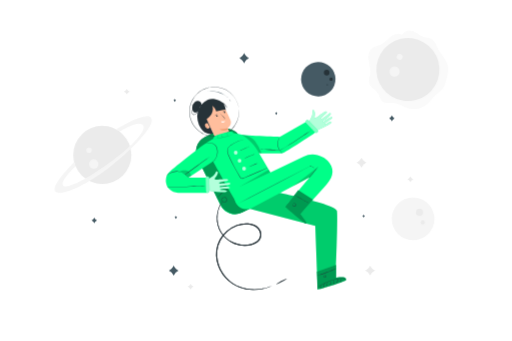
t = 0.00 s
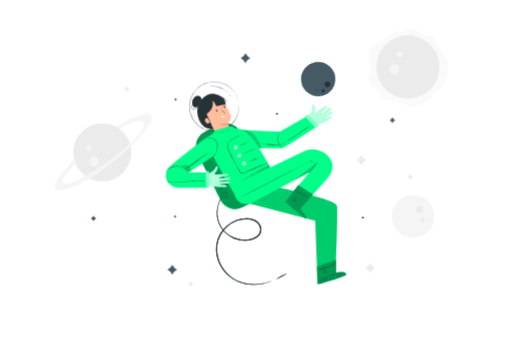
t = 1.13 s
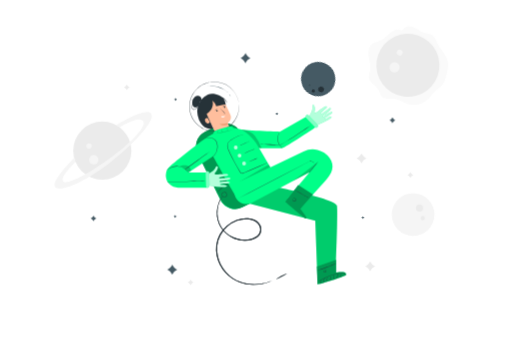
t = 1.88 s
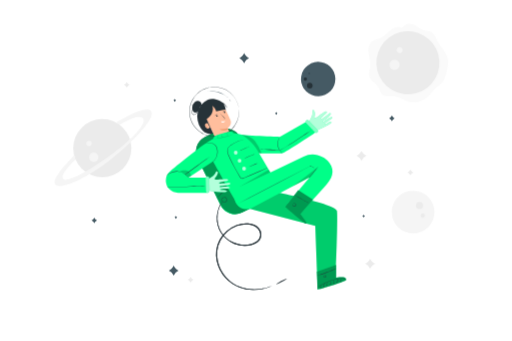
t = 3.00 s
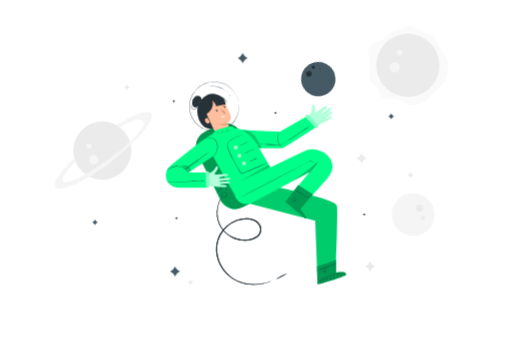
t = 4.13 s
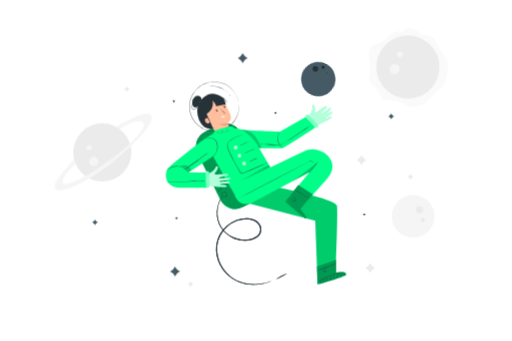
t = 4.88 s

The animated SVG that drew these frames (rendered in a browser with its animation timeline set to each time). Animation: 3 CSS @keyframes rules; one cycle of 6.00 s, repeats indefinitely.

<svg class="animated" id="freepik_stories-astronaut" xmlns="http://www.w3.org/2000/svg" viewBox="0 0 750 500" version="1.1" xmlns:xlink="http://www.w3.org/1999/xlink" xmlns:svgjs="http://svgjs.com/svgjs"><style>svg#freepik_stories-astronaut:not(.animated) .animable {opacity: 0;}svg#freepik_stories-astronaut.animated #freepik--background-complete--inject-35 {animation: 6s Infinite  linear floating;animation-delay: 0s;}svg#freepik_stories-astronaut.animated #freepik--Character--inject-35 {animation: 3s Infinite  linear floating;animation-delay: 0s;}svg#freepik_stories-astronaut.animated #freepik--Planet--inject-35 {animation: 6s Infinite  linear spin;animation-delay: 0s;}svg#freepik_stories-astronaut.animated #freepik--Stars--inject-35 {animation: 6s Infinite  linear wind;animation-delay: 0s;}            @keyframes floating {                0% {                    opacity: 1;                    transform: translateY(0px);                }                50% {                    transform: translateY(-10px);                }                100% {                    opacity: 1;                    transform: translateY(0px);                }            }                 @keyframes spin {             from {                 transform: rotate(0);               }               to {                 transform: rotate(360deg);               }         }                 @keyframes wind {                0% {                    transform: rotate( 0deg );                }                25% {                    transform: rotate( 1deg );                }                75% {                    transform: rotate( -1deg );                }            }        </style><g id="freepik--background-complete--inject-35" class="animable" style="transform-origin: 368.205px 234.817px;"><path d="M185.53,130.1l.56,1a6.76,6.76,0,0,0,2.7,2.68l1,.56-1,.55a6.76,6.76,0,0,0-2.7,2.68l-.56,1-.56-1a6.76,6.76,0,0,0-2.7-2.68l-1-.55,1-.56a6.76,6.76,0,0,0,2.7-2.68Z" style="fill: rgb(235, 235, 235); transform-origin: 185.53px 134.335px;" id="elt654acus2mr" class="animable"></path><path d="M601.34,258.62l.56,1a6.76,6.76,0,0,0,2.7,2.68l1,.55-1,.55a6.76,6.76,0,0,0-2.7,2.68l-.56,1-.56-1a6.76,6.76,0,0,0-2.7-2.68l-1-.55,1-.55a6.76,6.76,0,0,0,2.7-2.68Z" style="fill: rgb(235, 235, 235); transform-origin: 601.34px 262.85px;" id="elwoxvwgjqcw" class="animable"></path><path d="M542.28,389.42l1,1.74a11.53,11.53,0,0,0,4.63,4.63l1.74,1-1.74.95a11.59,11.59,0,0,0-4.63,4.63l-1,1.74-.95-1.74a11.59,11.59,0,0,0-4.63-4.63l-1.74-.95,1.74-1a11.53,11.53,0,0,0,4.63-4.63Z" style="fill: rgb(235, 235, 235); transform-origin: 542.305px 396.765px;" id="el40e9iixl799" class="animable"></path><path d="M279.09,416.18l.56,1a6.85,6.85,0,0,0,2.71,2.68l1,.55-1,.55a6.81,6.81,0,0,0-2.71,2.69l-.56,1-.55-1a6.81,6.81,0,0,0-2.71-2.69l-1-.55,1-.55a6.85,6.85,0,0,0,2.71-2.68Z" style="fill: rgb(235, 235, 235); transform-origin: 279.095px 420.415px;" id="eli6c35ihqed" class="animable"></path><circle cx="149.6" cy="227.2" r="42.64" style="fill: rgb(235, 235, 235); transform-origin: 149.6px 227.2px;" id="eli3qlhkmmcv8" class="animable"></circle><circle cx="137.1" cy="240.51" r="6.96" style="fill: rgb(245, 245, 245); transform-origin: 137.1px 240.51px;" id="el1tnqsbg5va3" class="animable"></circle><path d="M134.19,220.44a4,4,0,1,1-4-4.05A4,4,0,0,1,134.19,220.44Z" style="fill: rgb(245, 245, 245); transform-origin: 130.19px 220.39px;" id="eluzmzmfnye6" class="animable"></path><path d="M108.23,237.57c.19.74-36.5,35.94-27,43.44s49.24-11.74,83.15-39.13,64.9-60.66,56.42-69.46-50.86,17.26-50.86,17.26l5.06,3.23s25.63-16.44,33.73-10.06-15,31.31-47.61,55.11-64.12,40.52-69,34,18.19-28.28,18.19-28.28Z" style="fill: rgb(245, 245, 245); transform-origin: 150.937px 226.624px;" id="el6s3qdzt6xj" class="animable"></path><path d="M588.79,50.92c-5.44-3.16-12.47-.36-17.35,3.6s-9,9.13-14.8,11.56c-3.7,1.55-7.93,1.91-11.2,4.22-5.33,3.76-6.27,11.33-5.35,17.79s3.19,12.87,2.4,19.35c-.59,4.74-2.81,9.5-1.61,14.13,1.69,6.48,9.15,9.57,12.78,15.21,2.61,4,3.32,9.49,7.21,12.33,4.51,3.29,10.78,1.37,16.35,1.87,6.85.62,12.71,5,19.22,7.22a31.52,31.52,0,0,0,30.72-6.41c4.13-3.76,7.18-8.58,11.24-12.41,3.48-3.29,7.7-5.85,10.55-9.69s4-8.33,5.17-12.81c1.73-6.54,3.46-13.35,2.2-20-2-10.61-11.06-18.34-15.77-28.06C638.71,65,637.36,60.7,634,58.23c-3.61-2.62-8.5-2.4-12.73-3.83-6.07-2-10.65-7.46-16.85-9a15.18,15.18,0,0,0-15.62,5.58" style="fill: rgb(250, 250, 250); transform-origin: 598.266px 102.369px;" id="el9gdkobtxldw" class="animable"></path><g id="elcpjunc5mkbc"><circle cx="597.68" cy="102.03" r="46.21" style="fill: rgb(235, 235, 235); transform-origin: 597.68px 102.03px; transform: rotate(-14.66deg);" class="animable"></circle></g><path d="M584.06,109.68a7.54,7.54,0,1,1-1.28-10.58A7.53,7.53,0,0,1,584.06,109.68Z" style="fill: rgb(245, 245, 245); transform-origin: 578.126px 105.031px;" id="el952vw7qif5p" class="animable"></path><path d="M589.07,86a4.39,4.39,0,1,1-.75-6.15A4.39,4.39,0,0,1,589.07,86Z" style="fill: rgb(245, 245, 245); transform-origin: 585.607px 83.3016px;" id="elidia9jinvcc" class="animable"></path><g id="ellgrwgi1dnq"><circle cx="605.31" cy="320.86" r="31.33" style="fill: rgb(245, 245, 245); transform-origin: 605.31px 320.86px; transform: rotate(-45deg);" class="animable"></circle></g><path d="M609.61,311.18a5.11,5.11,0,1,1,5,5.23A5.11,5.11,0,0,1,609.61,311.18Z" style="fill: rgb(235, 235, 235); transform-origin: 614.719px 311.301px;" id="ela26vwc91zt6" class="animable"></path><path d="M616.51,326.1a3,3,0,1,1,2.9,3A3,3,0,0,1,616.51,326.1Z" style="fill: rgb(235, 235, 235); transform-origin: 619.51px 326.102px;" id="el1jrww6wgda6" class="animable"></path><path d="M529.69,231.16l.95,1.74a11.65,11.65,0,0,0,4.63,4.63l1.74.95-1.74,1a11.65,11.65,0,0,0-4.63,4.63l-.95,1.74-1-1.74a11.65,11.65,0,0,0-4.63-4.63l-1.74-1,1.74-.95a11.65,11.65,0,0,0,4.63-4.63Z" style="fill: rgb(235, 235, 235); transform-origin: 529.665px 238.505px;" id="el4q7hhdxqh1y" class="animable"></path></g><g id="freepik--Character--inject-35" class="animable" style="transform-origin: 375.003px 276.193px;"><g id="elzzejp1ncsbl"><rect x="302.7" y="189.68" width="69.65" height="123.29" rx="23.72" style="fill: rgb(0, 255, 136); transform-origin: 337.525px 251.325px; transform: rotate(-26.22deg);" class="animable"></rect></g><g id="el86ren0j69bt"><rect x="302.7" y="189.45" width="69.65" height="123.29" rx="23.72" style="opacity: 0.4; transform-origin: 337.525px 251.095px; transform: rotate(-26.22deg);" class="animable"></rect></g><path d="M397.93,419.22a3.09,3.09,0,0,1-.75.4l-2.29,1c-1,.44-2.32.87-3.84,1.44l-2.5.74c-.89.28-1.86.51-2.89.73a61.82,61.82,0,0,1-15.23,1.57,58.69,58.69,0,0,1-19.93-3.79A58.22,58.22,0,0,1,339.94,416a52.72,52.72,0,0,1-9.72-8.43,53.67,53.67,0,0,1-12.78-25.08,48,48,0,0,1-.68-15.36,43,43,0,0,1,4.86-15.3,48.24,48.24,0,0,1,10.31-13,46,46,0,0,1,14.63-8.87,41,41,0,0,1,17-2.39,28.27,28.27,0,0,1,8.27,1.9,18.68,18.68,0,0,1,6.95,4.77,15.78,15.78,0,0,1,3.8,7.39,12.34,12.34,0,0,1-1.05,8.12,13.48,13.48,0,0,1-2.32,3.34,17.18,17.18,0,0,1-3,2.6,25.74,25.74,0,0,1-6.95,3.35A41.67,41.67,0,0,1,323,340.47a37.43,37.43,0,0,1-4.09-10A42.23,42.23,0,0,1,320,305.84a39.21,39.21,0,0,1,4.37-8.63c.64-.91,1.18-1.56,1.53-2a3.71,3.71,0,0,1,.56-.65,3.54,3.54,0,0,1-.44.74c-.3.48-.8,1.16-1.39,2.08a41.79,41.79,0,0,0-6.2,23.55,40.94,40.94,0,0,0,1.39,9.3,36.05,36.05,0,0,0,4.07,9.67,39.69,39.69,0,0,0,17.93,15.58,40.6,40.6,0,0,0,12.93,3.42,37.81,37.81,0,0,0,14-1.3,24.1,24.1,0,0,0,6.53-3.18,15.39,15.39,0,0,0,2.76-2.4,11.9,11.9,0,0,0,2.07-3,10.89,10.89,0,0,0,.91-7.16,14.43,14.43,0,0,0-3.46-6.67,17.25,17.25,0,0,0-6.39-4.36A26.83,26.83,0,0,0,363.4,329a39.56,39.56,0,0,0-16.3,2.32A46.15,46.15,0,0,0,323,352.52a41.3,41.3,0,0,0-4.73,14.75,46.56,46.56,0,0,0,.61,14.89,52.55,52.55,0,0,0,12.33,24.51,51.74,51.74,0,0,0,9.43,8.29,57.2,57.2,0,0,0,10.29,5.36,62,62,0,0,0,10.16,2.92,63.83,63.83,0,0,0,24.47-.26c1-.2,2-.4,2.88-.66l2.5-.67c1.52-.51,2.83-.9,3.86-1.28l2.34-.89A4.39,4.39,0,0,1,397.93,419.22Z" style="fill: rgb(38, 50, 56); transform-origin: 357.182px 359.837px;" id="elundrgtk68ak" class="animable"></path><path d="M335.11,277c0,.08-1.16.54-3,1.47a38,38,0,0,0-12.4,10c-1.3,1.59-2,2.66-2.08,2.62a3,3,0,0,1,.42-.81,21.28,21.28,0,0,1,1.37-2A32.74,32.74,0,0,1,332,278.15a20.35,20.35,0,0,1,2.29-.91A2.8,2.8,0,0,1,335.11,277Z" style="fill: rgb(38, 50, 56); transform-origin: 326.37px 284.046px;" id="elolx0mp82pss" class="animable"></path><path d="M326.14,290.47s.15-.34.67-.71a3.5,3.5,0,0,1,2.59-.57,3.78,3.78,0,0,1,2.86,2.64,4,4,0,0,1-1.72,4.4,3.56,3.56,0,0,1-2.52.55,4.15,4.15,0,0,1-2.16-1,3.57,3.57,0,0,1-1.12-3.72,3.93,3.93,0,0,1,1.49-2.19,1.77,1.77,0,0,1,.89-.39s-.31.17-.76.55a3.9,3.9,0,0,0-1.26,2.12,3.27,3.27,0,0,0,1.07,3.27,3.43,3.43,0,0,0,4.08.4A3.58,3.58,0,0,0,331.8,292a3.31,3.31,0,0,0-4.89-2C326.4,290.23,326.18,290.5,326.14,290.47Z" style="fill: rgb(38, 50, 56); transform-origin: 328.496px 292.981px;" id="elm8xgq1wvvk" class="animable"></path><g id="ely6wj775sql"><rect x="302.7" y="189.68" width="69.65" height="123.29" rx="23.72" style="fill: rgb(0, 255, 136); transform-origin: 337.525px 251.325px; transform: rotate(-26.22deg);" class="animable"></rect></g><g id="elgb907wwhem8"><rect x="302.7" y="189.45" width="69.65" height="123.29" rx="23.72" style="opacity: 0.4; transform-origin: 337.525px 251.095px; transform: rotate(-26.22deg);" class="animable"></rect></g><path d="M397.93,419.22a3.09,3.09,0,0,1-.75.4l-2.29,1c-1,.44-2.32.87-3.84,1.44l-2.5.74c-.89.28-1.86.51-2.89.73a61.82,61.82,0,0,1-15.23,1.57,58.69,58.69,0,0,1-19.93-3.79A58.22,58.22,0,0,1,339.94,416a52.72,52.72,0,0,1-9.72-8.43,53.67,53.67,0,0,1-12.78-25.08,48,48,0,0,1-.68-15.36,43,43,0,0,1,4.86-15.3,48.24,48.24,0,0,1,10.31-13,46,46,0,0,1,14.63-8.87,41,41,0,0,1,17-2.39,28.27,28.27,0,0,1,8.27,1.9,18.68,18.68,0,0,1,6.95,4.77,15.78,15.78,0,0,1,3.8,7.39,12.34,12.34,0,0,1-1.05,8.12,13.48,13.48,0,0,1-2.32,3.34,17.18,17.18,0,0,1-3,2.6,25.74,25.74,0,0,1-6.95,3.35A41.67,41.67,0,0,1,323,340.47a37.43,37.43,0,0,1-4.09-10A42.23,42.23,0,0,1,320,305.84a39.21,39.21,0,0,1,4.37-8.63c.64-.91,1.18-1.56,1.53-2a3.71,3.71,0,0,1,.56-.65,3.54,3.54,0,0,1-.44.74c-.3.48-.8,1.16-1.39,2.08a41.79,41.79,0,0,0-6.2,23.55,40.94,40.94,0,0,0,1.39,9.3,36.05,36.05,0,0,0,4.07,9.67,39.69,39.69,0,0,0,17.93,15.58,40.6,40.6,0,0,0,12.93,3.42,37.81,37.81,0,0,0,14-1.3,24.1,24.1,0,0,0,6.53-3.18,15.39,15.39,0,0,0,2.76-2.4,11.9,11.9,0,0,0,2.07-3,10.89,10.89,0,0,0,.91-7.16,14.43,14.43,0,0,0-3.46-6.67,17.25,17.25,0,0,0-6.39-4.36A26.83,26.83,0,0,0,363.4,329a39.56,39.56,0,0,0-16.3,2.32A46.15,46.15,0,0,0,323,352.52a41.3,41.3,0,0,0-4.73,14.75,46.56,46.56,0,0,0,.61,14.89,52.55,52.55,0,0,0,12.33,24.51,51.74,51.74,0,0,0,9.43,8.29,57.2,57.2,0,0,0,10.29,5.36,62,62,0,0,0,10.16,2.92,63.83,63.83,0,0,0,24.47-.26c1-.2,2-.4,2.88-.66l2.5-.67c1.52-.51,2.83-.9,3.86-1.28l2.34-.89A4.39,4.39,0,0,1,397.93,419.22Z" style="fill: rgb(38, 50, 56); transform-origin: 357.182px 359.837px;" id="elt1ntqbjrvy8" class="animable"></path><path d="M335.11,277c0,.08-1.16.54-3,1.47a38,38,0,0,0-12.4,10c-1.3,1.59-2,2.66-2.08,2.62a3,3,0,0,1,.42-.81,21.28,21.28,0,0,1,1.37-2A32.74,32.74,0,0,1,332,278.15a20.35,20.35,0,0,1,2.29-.91A2.8,2.8,0,0,1,335.11,277Z" style="fill: rgb(38, 50, 56); transform-origin: 326.37px 284.046px;" id="el7kwtfnbiw8o" class="animable"></path><path d="M326.14,290.47s.15-.34.67-.71a3.5,3.5,0,0,1,2.59-.57,3.78,3.78,0,0,1,2.86,2.64,4,4,0,0,1-1.72,4.4,3.56,3.56,0,0,1-2.52.55,4.15,4.15,0,0,1-2.16-1,3.57,3.57,0,0,1-1.12-3.72,3.93,3.93,0,0,1,1.49-2.19,1.77,1.77,0,0,1,.89-.39s-.31.17-.76.55a3.9,3.9,0,0,0-1.26,2.12,3.27,3.27,0,0,0,1.07,3.27,3.43,3.43,0,0,0,4.08.4A3.58,3.58,0,0,0,331.8,292a3.31,3.31,0,0,0-4.89-2C326.4,290.23,326.18,290.5,326.14,290.47Z" style="fill: rgb(38, 50, 56); transform-origin: 328.496px 292.981px;" id="elmabpgkukyen" class="animable"></path><path d="M337,195.11c-1.93-3.83-3.63-7.27-3.63-7.27s7.2-4.42,4.07-12.16-11.87-24.87-11.87-24.87l-17-.16-9.7,18.77L317,205.23a11.2,11.2,0,0,0,14.81,5h0A11.2,11.2,0,0,0,337,195.11Z" style="fill: rgb(255, 190, 157); transform-origin: 318.549px 180.99px;" id="elly23akrl8z" class="animable"></path><path d="M329.94,164.23a1.06,1.06,0,1,1-1.42-.5A1.06,1.06,0,0,1,329.94,164.23Z" style="fill: rgb(38, 50, 56); transform-origin: 328.982px 164.684px;" id="elsc6ksf0b6wb" class="animable"></path><path d="M330.38,162.74c-.07.18-1.07-.08-2.13.35s-1.61,1.31-1.78,1.23-.06-.33.17-.73a2.76,2.76,0,0,1,1.35-1.14,2.82,2.82,0,0,1,1.76-.12C330.19,162.46,330.41,162.65,330.38,162.74Z" style="fill: rgb(38, 50, 56); transform-origin: 328.385px 163.284px;" id="el4p3im669w83" class="animable"></path><path d="M318.79,169.56a1.07,1.07,0,0,1-1.93.92,1.07,1.07,0,1,1,1.93-.92Z" style="fill: rgb(38, 50, 56); transform-origin: 317.805px 169.979px;" id="elm7dwu7k6ups" class="animable"></path><path d="M318.88,168.22c-.06.19-1.06-.08-2.12.36s-1.61,1.31-1.78,1.22-.06-.33.17-.72a2.78,2.78,0,0,1,1.35-1.15,2.8,2.8,0,0,1,1.76-.11C318.7,167.94,318.92,168.14,318.88,168.22Z" style="fill: rgb(38, 50, 56); transform-origin: 316.891px 168.767px;" id="elaiwzny9rd9v" class="animable"></path><path d="M326.8,175.19a8.06,8.06,0,0,1,1.6-1c.25-.14.5-.3.46-.52a1.61,1.61,0,0,0-.55-.77l-1.73-1.81c-1.22-1.29-2.31-2.48-3.08-3.36a7.65,7.65,0,0,1-1.18-1.48,7.79,7.79,0,0,1,1.41,1.26c.84.82,2,2,3.18,3.26l1.71,1.84a1.75,1.75,0,0,1,.62,1,.68.68,0,0,1-.26.58,1.7,1.7,0,0,1-.43.26A7.67,7.67,0,0,1,326.8,175.19Z" style="fill: rgb(38, 50, 56); transform-origin: 325.781px 170.72px;" id="elfxpsqxa9spn" class="animable"></path><path d="M323.85,177.81a11.44,11.44,0,0,0,5.83-.67,3.17,3.17,0,0,1-3,2.61C324.05,179.88,323.85,177.81,323.85,177.81Z" style="fill: rgb(255, 255, 255); transform-origin: 326.765px 178.448px;" id="ellgyvlixhk6h" class="animable"></path><path d="M333.34,187.78a20.87,20.87,0,0,1-11.58,1.39s5.08,4.4,12.47.49Z" style="fill: rgb(235, 153, 110); transform-origin: 327.995px 189.53px;" id="el0qur1du9nqi" class="animable"></path><path d="M290.66,181l.14-.08a45.48,45.48,0,0,1-1.35-4.35c-3.39-17.64,9-27.15,11.73-28.45,2.93-1.4,7.28-5.45,18.43-1.26a18.42,18.42,0,0,1,4.76,2.59,18.48,18.48,0,0,1,6.64,5.47c1.55,2.07,2.05,3.61,2,3.65s-.84-1.35-2.47-3.24a19.51,19.51,0,0,0-3.19-3,15.72,15.72,0,0,1,3.35,9l-1.8-.56-12.36,2.41c-.54-3.38-3.59-6.45-5.13-7.82l-.1,0c3.18,12.31-8.67,19.4-8.67,19.4l9.65,21.21C296.11,199.79,290.66,181,290.66,181Z" style="fill: rgb(38, 50, 56); transform-origin: 310.94px 170.747px;" id="elk7u443291il" class="animable"></path><path d="M307.4,186.88a3.48,3.48,0,0,1-4.19,1.34,5.11,5.11,0,0,1-2.93-3.56,3.86,3.86,0,0,1,.21-2.82,4,4,0,0,1,3.48-1.41Z" style="fill: rgb(255, 190, 157); transform-origin: 303.753px 184.435px;" id="ellccnjl5f76" class="animable"></path><path d="M305.09,186.42c0-.11-.44,0-1-.1a2.17,2.17,0,0,1-1.3-3.53c.39-.48.78-.66.74-.76s-.51-.09-1.1.4a2.52,2.52,0,0,0,1.62,4.39C304.76,186.81,305.14,186.49,305.09,186.42Z" style="fill: rgb(235, 153, 110); transform-origin: 303.346px 184.4px;" id="eluvha8gc59v" class="animable"></path><path d="M349.89,159.39s-.05-.19-.12-.57-.18-1-.31-1.7c-.07-.38-.14-.79-.23-1.25s-.26-1-.4-1.48a25.78,25.78,0,0,0-1.19-3.63,34.47,34.47,0,0,0-5.12-9.09,36.26,36.26,0,0,0-26.19-14,32,32,0,0,0-4.59,0c-.78.06-1.56.08-2.35.18l-2.35.4c-.4.08-.8.12-1.19.22l-1.17.33c-.79.22-1.58.41-2.37.67a39.34,39.34,0,0,0-4.61,2,40.65,40.65,0,0,0-4.43,2.6c-.7.5-1.37,1.07-2.07,1.6a17.13,17.13,0,0,0-2,1.74,32.91,32.91,0,0,0-6.68,8.49l-.69,1.2-.59,1.26-.58,1.27a9.79,9.79,0,0,0-.52,1.3c-.31.88-.61,1.77-.92,2.67s-.44,1.84-.66,2.76a35.74,35.74,0,0,0,2.65,22.59c.43.85.86,1.69,1.28,2.54s1,1.59,1.51,2.38a10.21,10.21,0,0,0,.81,1.14l.86,1.1.86,1.1.95,1a41.4,41.4,0,0,0,4,3.74,39.46,39.46,0,0,0,4.47,3,17.9,17.9,0,0,0,2.33,1.23c.8.36,1.58.75,2.39,1.07a38.51,38.51,0,0,0,4.91,1.51,40.47,40.47,0,0,0,4.94.84c.82.07,1.64.07,2.45.11l1.22,0c.4,0,.8,0,1.21-.06l2.38-.16c.79-.08,1.56-.24,2.33-.36a32.22,32.22,0,0,0,4.46-1.06,35.69,35.69,0,0,0,14.3-8.46,36.11,36.11,0,0,0,7.94-11.24,34.84,34.84,0,0,0,2.87-10,26.36,26.36,0,0,0,.31-3.8c0-.56.06-1.07.06-1.54l-.07-1.26c0-.75-.07-1.32-.09-1.73s0-.59,0-.59a5.51,5.51,0,0,1,.07.59c0,.4.08,1,.14,1.72,0,.38.06.81.1,1.27s0,1,0,1.54a26.2,26.2,0,0,1-.27,3.83,34.23,34.23,0,0,1-2.81,10.12,36.46,36.46,0,0,1-22.37,20,34.64,34.64,0,0,1-4.52,1.08c-.78.12-1.55.29-2.35.37l-2.41.17c-.41,0-.82.07-1.23.06l-1.23,0c-.82,0-1.65,0-2.49-.1a39.57,39.57,0,0,1-5-.85,36.45,36.45,0,0,1-5-1.51c-.82-.33-1.61-.72-2.42-1.08a19.12,19.12,0,0,1-2.37-1.25,39.19,39.19,0,0,1-4.53-3,40.13,40.13,0,0,1-4.06-3.78l-1-1-.87-1.11-.87-1.11a9.35,9.35,0,0,1-.82-1.16l-1.54-2.42-1.3-2.57a36.19,36.19,0,0,1-2.69-22.91c.23-.94.45-1.88.68-2.81l.93-2.7a8.46,8.46,0,0,1,.53-1.32l.59-1.29.59-1.28.71-1.21a33,33,0,0,1,6.78-8.6,18.72,18.72,0,0,1,2-1.77c.71-.53,1.39-1.1,2.11-1.61a39.33,39.33,0,0,1,9.16-4.6c.8-.27,1.61-.46,2.4-.68l1.19-.33c.39-.1.8-.14,1.2-.22l2.39-.39c.79-.11,1.59-.12,2.37-.19a34.34,34.34,0,0,1,4.65,0,36.44,36.44,0,0,1,26.39,14.27,34.24,34.24,0,0,1,5.08,9.2,26.79,26.79,0,0,1,1.15,3.66c.14.54.29,1,.38,1.49s.14.88.2,1.26c.11.74.2,1.3.26,1.71S349.89,159.39,349.89,159.39Z" style="fill: rgb(38, 50, 56); transform-origin: 313.746px 163.736px;" id="eljz5mrh385hs" class="animable"></path><path d="M292.35,157.47a5,5,0,0,0,1.12-8c-2.07-2-5.64-1.83-8-.1a11.11,11.11,0,0,0-3.91,7.47,9.59,9.59,0,0,0,.4,4.93,5,5,0,0,0,3.59,3.17,5.39,5.39,0,0,0,4.86-2.14,15.88,15.88,0,0,0,2.44-5" style="fill: rgb(38, 50, 56); transform-origin: 288.198px 156.494px;" id="eledkhl3ce5fh" class="animable"></path><path d="M334.4,143.58c-.07.08-1.38-1.21-3.79-2.9a37.28,37.28,0,0,0-4.43-2.64,39.6,39.6,0,0,0-5.85-2.34,40.69,40.69,0,0,0-6.17-1.31,35.84,35.84,0,0,0-5.15-.26c-2.94.06-4.74.4-4.76.3a5.63,5.63,0,0,1,1.26-.29,13.64,13.64,0,0,1,1.5-.22c.58-.06,1.25-.15,2-.16a32.9,32.9,0,0,1,5.22.16,37.26,37.26,0,0,1,6.26,1.28,36.69,36.69,0,0,1,5.92,2.42,34.1,34.1,0,0,1,4.43,2.76c.61.43,1.11.88,1.56,1.25s.83.72,1.13,1A5.56,5.56,0,0,1,334.4,143.58Z" style="fill: rgb(69, 90, 100); transform-origin: 319.325px 138.652px;" id="el0kr8bow3aap" class="animable"></path><path d="M337.62,149c-.15,0-.44-.79-1-1.68s-1.16-1.53-1.06-1.65.89.39,1.5,1.37S337.76,149,337.62,149Z" style="fill: rgb(69, 90, 100); transform-origin: 336.613px 147.326px;" id="elb0psxd9m4gp" class="animable"></path><path d="M282.71,156.92a7,7,0,0,1-.64,3.43,14.17,14.17,0,0,0-.93,3.57,4.52,4.52,0,0,0,.31,2.07,3,3,0,0,0,1.45,1.58,3.06,3.06,0,0,0,2.15.08,5.61,5.61,0,0,0,1.87-1,8.86,8.86,0,0,0,2.24-2.87,14.27,14.27,0,0,0,1-3.27,2.55,2.55,0,0,1,0,.94,8.33,8.33,0,0,1-.69,2.48,8.76,8.76,0,0,1-2.27,3.09,5.92,5.92,0,0,1-2,1.12,3.55,3.55,0,0,1-2.52-.1,3.37,3.37,0,0,1-1.7-1.85,4.9,4.9,0,0,1-.32-2.3,13.36,13.36,0,0,1,1.06-3.67,15.11,15.11,0,0,0,.79-2.39A8.38,8.38,0,0,1,282.71,156.92Z" style="fill: rgb(38, 50, 56); transform-origin: 285.419px 162.622px;" id="elhuzjwxmlacn" class="animable"></path><path d="M299.4,213.69s44,80.76,51.31,89.73L410.14,277l-36-61.82a39.8,39.8,0,0,0-31.54-19.82l-.42,0C328.05,194.44,297.27,209.75,299.4,213.69Z" style="fill: rgb(0, 255, 136); transform-origin: 354.717px 249.37px;" id="elof0xf3sy9xj" class="animable"></path><path d="M392.13,246.07l-.2.11-.61.29-2.38,1.07L380,251.47l-13.59,5.91-8.21,3.55-2.17.94a2.93,2.93,0,0,1-2.53-.16A6.07,6.07,0,0,1,351.6,260a11.56,11.56,0,0,1-1.3-2.21l0,0c-2.6-4.25-5.26-8.87-7.83-13.72-2-3.82-3.9-7.6-5.64-11.3q-1.29-2.76-2.48-5.46a18.35,18.35,0,0,1-1.58-5.59,8,8,0,0,1,1.42-5.33,16.19,16.19,0,0,1,3.75-3.61,46.79,46.79,0,0,1,20.87-8.48c1.57-.22,2.8-.32,3.63-.36l1,0a1.64,1.64,0,0,1,.33,0l-.32,0-.95.08c-.83.07-2.05.2-3.61.45a47.87,47.87,0,0,0-12.73,3.92,46.71,46.71,0,0,0-7.91,4.71,16.18,16.18,0,0,0-3.64,3.52,7.53,7.53,0,0,0-1.31,5,17.92,17.92,0,0,0,1.56,5.43c.78,1.79,1.62,3.61,2.49,5.45,1.73,3.68,3.61,7.45,5.63,11.27,2.57,4.84,5.21,9.45,7.8,13.69h0v0a8,8,0,0,0,3,3.68,2.39,2.39,0,0,0,2.13.13l2.18-.93,8.21-3.51,13.63-5.8,9-3.79,2.42-1,.62-.24C392.06,246.08,392.13,246.06,392.13,246.07Z" style="fill: rgb(38, 50, 56); transform-origin: 362.433px 233.008px;" id="elom212l8dqnn" class="animable"></path><g id="elogrl6ex4aek"><g style="opacity: 0.7; transform-origin: 345.35px 223.78px;" class="animable"><path d="M348.12,223.78a2.77,2.77,0,1,1-2.77-2.77A2.77,2.77,0,0,1,348.12,223.78Z" style="fill: rgb(255, 255, 255); transform-origin: 345.35px 223.78px;" id="elxgdx9u0te08" class="animable"></path></g></g><g id="el4u6fh8gtsg"><g style="opacity: 0.7; transform-origin: 350.89px 235.67px;" class="animable"><path d="M353.66,235.67a2.77,2.77,0,1,1-2.77-2.77A2.77,2.77,0,0,1,353.66,235.67Z" style="fill: rgb(255, 255, 255); transform-origin: 350.89px 235.67px;" id="elr5izovqt9lr" class="animable"></path></g></g><g id="ele2wvob8020v"><g style="opacity: 0.7; transform-origin: 357.54px 247.24px;" class="animable"><circle cx="357.54" cy="247.24" r="2.77" style="fill: rgb(255, 255, 255); transform-origin: 357.54px 247.24px;" id="elmkfmyngskqe" class="animable"></circle></g></g><path d="M365.8,214.34a10.38,10.38,0,0,1-2,1.17c-1.26.66-3,1.53-5,2.42s-3.79,1.65-5.11,2.16a9.07,9.07,0,0,1-2.19.72,10.37,10.37,0,0,1,2.05-1.06l5-2.29,5-2.28A10.49,10.49,0,0,1,365.8,214.34Z" style="fill: rgb(38, 50, 56); transform-origin: 358.65px 217.575px;" id="el6ed847xoqha" class="animable"></path><path d="M373,226a12.24,12.24,0,0,1-2.28,1.08l-5.58,2.37-5.57,2.42a12.46,12.46,0,0,1-2.34.92,11.31,11.31,0,0,1,2.19-1.25c1.39-.71,3.33-1.63,5.51-2.57s4.19-1.71,5.66-2.24A12.14,12.14,0,0,1,373,226Z" style="fill: rgb(38, 50, 56); transform-origin: 365.115px 229.395px;" id="elatdyj2uauhi" class="animable"></path><path d="M377.46,239.05a46.94,46.94,0,0,1-6.39,3.1,49,49,0,0,1-6.6,2.63,46.94,46.94,0,0,1,6.39-3.1A49.6,49.6,0,0,1,377.46,239.05Z" style="fill: rgb(38, 50, 56); transform-origin: 370.965px 241.915px;" id="elkdvhwxb436h" class="animable"></path><path d="M312.67,204.26a4.06,4.06,0,0,1,1.59-4.37c2.44-2,21.68-6.8,21.68-6.8s5.28-.78,6.64,2.24Z" style="fill: rgb(0, 255, 136); transform-origin: 327.556px 198.63px;" id="elh2o9eymm8fp" class="animable"></path><g id="elq462xmsg3x"><polygon points="350.71 273.99 396.11 252.89 393.68 248.73 350.71 273.99" style="opacity: 0.2; transform-origin: 373.41px 261.36px;" class="animable"></polygon></g><g id="el9xr4udmevhi"><g style="opacity: 0.2; transform-origin: 327.89px 199.92px;" class="animable"><path d="M342.12,196.22a3.88,3.88,0,0,1-.92.73,15.59,15.59,0,0,1-2.87,1.41c-1.26.48-2.8.92-4.5,1.42s-3.57,1-5.55,1.55a76.23,76.23,0,0,1-10.29,2c-1.33.16-2.41.23-3.16.26a5.55,5.55,0,0,1-1.17,0,4.69,4.69,0,0,1,1.15-.18c.74-.09,1.82-.22,3.14-.42a102,102,0,0,0,10.2-2.18l5.55-1.51c1.71-.47,3.25-.87,4.51-1.31A23.8,23.8,0,0,0,342.12,196.22Z" id="el0ljq3d9qss6j" class="animable" style="transform-origin: 327.89px 199.92px;"></path></g></g><g id="elyn321gnbff"><g style="opacity: 0.2; transform-origin: 318.911px 200.35px;" class="animable"><path d="M319.52,202.68a2.66,2.66,0,0,1-1.17-2.25,2.64,2.64,0,0,1,.77-2.41,12.53,12.53,0,0,0-.25,2.37A13.93,13.93,0,0,0,319.52,202.68Z" id="elxx63tjolx" class="animable" style="transform-origin: 318.911px 200.35px;"></path></g></g><g id="ele5bu6fdu6uk"><g style="opacity: 0.2; transform-origin: 325.496px 199.225px;" class="animable"><path d="M326.49,201.87a4.5,4.5,0,0,1-1.71-5.29,22.18,22.18,0,0,0,.44,2.78A18.79,18.79,0,0,0,326.49,201.87Z" id="eljc2jw0au0i" class="animable" style="transform-origin: 325.496px 199.225px;"></path></g></g><g id="elmle7f7fn2i"><g style="opacity: 0.2; transform-origin: 332.458px 196.768px;" class="animable"><path d="M333.82,199.09c-.15,0-.44-1.15-1.2-2.41s-1.63-2.1-1.53-2.22,1.19.58,2,1.95A4.08,4.08,0,0,1,333.82,199.09Z" id="elw8ga0xp3pd" class="animable" style="transform-origin: 332.458px 196.768px;"></path></g></g><path d="M398.88,280.44s92.77,18.19,94.72,28.44-2,100.83-2,100.83l-26.8.54-2.91-78.91L350.71,302.27Z" style="fill: rgb(0, 255, 136); transform-origin: 422.425px 345.345px;" id="eldjtjho0gl1s" class="animable"></path><g id="el17la89dafyz"><path d="M398.88,280.44s92.77,18.19,94.72,28.44-2,100.83-2,100.83l-26.8.54-2.91-78.91L350.71,302.27Z" style="opacity: 0.2; transform-origin: 422.425px 345.345px;" class="animable"></path></g><path d="M492.43,388.53l.11,18.53s15.92-3.22,14.62,3.19c-.54,2.66-41.48,14.76-42.11,14.19l-.71-26.18Z" style="fill: rgb(0, 255, 136); transform-origin: 485.788px 406.495px;" id="el9k6g4oopqyo" class="animable"></path><g id="elpdhv2z2hff"><path d="M492.43,388.53l.11,18.53s15.92-3.22,14.62,3.19c-.54,2.66-41.48,14.76-42.11,14.19l-.71-26.18Z" style="opacity: 0.4; transform-origin: 485.788px 406.495px;" class="animable"></path></g><path d="M506.21,411.08a4.47,4.47,0,0,0-2.64-2.59,7.23,7.23,0,0,0-2.67-.43,67.26,67.26,0,0,0-15.65,3.27A75.78,75.78,0,0,0,470.67,418c-1.76,1.05-3.16,2-4.12,2.59a11,11,0,0,1-1.51,1,12,12,0,0,1,1.39-1.12c.93-.69,2.3-1.65,4.05-2.75a69.54,69.54,0,0,1,14.61-6.8,61.7,61.7,0,0,1,15.81-3.15,7.13,7.13,0,0,1,2.78.54,4.81,4.81,0,0,1,1.74,1.24,3.45,3.45,0,0,1,.69,1.15A1.24,1.24,0,0,1,506.21,411.08Z" style="fill: rgb(38, 50, 56); transform-origin: 485.625px 414.68px;" id="elrdhhjy1kofo" class="animable"></path><path d="M492.39,393.55a4.89,4.89,0,0,1-1,.58c-.67.35-1.66.82-2.89,1.39-2.46,1.15-5.9,2.64-9.76,4.14s-7.41,2.72-10,3.53c-1.29.41-2.35.73-3.08.93a5.47,5.47,0,0,1-1.15.26,5.32,5.32,0,0,1,1.09-.46l3-1.08c2.56-.9,6.07-2.17,9.93-3.67s7.3-2.93,9.8-4l3-1.24A4.67,4.67,0,0,1,492.39,393.55Z" style="fill: rgb(38, 50, 56); transform-origin: 478.45px 398.965px;" id="elpf018g8e1h" class="animable"></path><path d="M475.61,404.12s0-.17.25-.34a1.3,1.3,0,0,1,1.13-.16,1.5,1.5,0,0,1,.71.45,1.55,1.55,0,0,1,.34.9,2,2,0,0,1-3.11,1.7,1.5,1.5,0,0,1-.54-.81,1.52,1.52,0,0,1,.06-.83,1.34,1.34,0,0,1,.77-.85c.26-.08.42,0,.41,0s-.14.06-.32.19a1.22,1.22,0,0,0-.51.76,1.05,1.05,0,0,0,.41,1.15,1.52,1.52,0,0,0,2.35-1.29,1.05,1.05,0,0,0-.69-1,1.24,1.24,0,0,0-.91,0C475.75,404,475.65,404.14,475.61,404.12Z" style="fill: rgb(38, 50, 56); transform-origin: 476.199px 405.282px;" id="elamww5wm33gw" class="animable"></path><path d="M469.93,423.6a16.91,16.91,0,0,1,1-5.86,16.91,16.91,0,0,1-1,5.86Z" style="fill: rgb(38, 50, 56); transform-origin: 470.43px 420.67px;" id="el6r7gnxl0k5c" class="animable"></path><path d="M474,422.43a13.86,13.86,0,0,1,.48-3.76,13.72,13.72,0,0,1,1-3.67,14.4,14.4,0,0,1-.48,3.77A14.17,14.17,0,0,1,474,422.43Z" style="fill: rgb(38, 50, 56); transform-origin: 474.74px 418.715px;" id="elrqoi5d66snm" class="animable"></path><path d="M478.46,421.21a32.11,32.11,0,0,1,1.47-8,32.11,32.11,0,0,1-1.47,8Z" style="fill: rgb(38, 50, 56); transform-origin: 479.195px 417.21px;" id="elr4q158yemc" class="animable"></path><path d="M483.54,419.68a36.5,36.5,0,0,1,1.47-8.54,36.5,36.5,0,0,1-1.47,8.54Z" style="fill: rgb(38, 50, 56); transform-origin: 484.275px 415.41px;" id="eld90q58j6j74" class="animable"></path><path d="M488.35,418.19a36.5,36.5,0,0,1,1.47-8.54,36.5,36.5,0,0,1-1.47,8.54Z" style="fill: rgb(38, 50, 56); transform-origin: 489.085px 413.92px;" id="eldvdnjy4l2bu" class="animable"></path><path d="M493.59,416.27a15.39,15.39,0,0,1,.48-3.9,15.14,15.14,0,0,1,1-3.79,14.81,14.81,0,0,1-.48,3.89A14.65,14.65,0,0,1,493.59,416.27Z" style="fill: rgb(38, 50, 56); transform-origin: 494.33px 412.425px;" id="elzcalpduef9s" class="animable"></path><path d="M498.84,414.29a21.32,21.32,0,0,1,1.47-6.5,11,11,0,0,1-.49,3.31A10.76,10.76,0,0,1,498.84,414.29Z" style="fill: rgb(38, 50, 56); transform-origin: 499.575px 411.04px;" id="ely4ppqak1v7o" class="animable"></path><path d="M420.07,408.43c.21.38-3.06,2.55-7.3,4.86s-7.84,3.86-8,3.48,3.07-2.55,7.31-4.86S419.87,408.05,420.07,408.43Z" style="fill: rgb(38, 50, 56); transform-origin: 412.422px 412.6px;" id="elaqxs1wqz2pa" class="animable"></path><path d="M466.6,190.12l0-.06a141.68,141.68,0,0,0,13.74-6.54c6-3.62,5.72-4.16,5.17-4.8-1.45-1.69-10.85,6-9.78,3.15s12.58-8,11-9.74c-2.08-2.22-11.77,6-12.64,6.61s-1.81-.6-1-1.13c1.18-.76,13.32-9.07,11.3-11.27-1.12-1.22-3.12,1-3.12,1s-10.79,8.6-11.71,7.53,5.23-6.35,7.44-8,2.29-3.3.78-3.67c-1-.26-7.9,4.57-10,6.23s-7.94,6.32-6.95,1.7,0-8.54-1-9.42-2.59.2-2.27,1.63a17.08,17.08,0,0,1-.09,4.76,11.2,11.2,0,0,1-1.09,3.67c-.66,1.34-1.28,2.44-1.83,3.37a6.6,6.6,0,0,0-.82,4.93c.77,2.47,9.72,11.21,9.72,11.21Z" style="fill: rgb(0, 255, 136); transform-origin: 470.222px 176.336px;" id="elhpptisaaue" class="animable"></path><g id="elgrxemtoddlg"><g style="opacity: 0.7; transform-origin: 470.222px 176.336px;" class="animable"><path d="M466.6,190.12l0-.06a141.68,141.68,0,0,0,13.74-6.54c6-3.62,5.72-4.16,5.17-4.8-1.45-1.69-10.85,6-9.78,3.15s12.58-8,11-9.74c-2.08-2.22-11.77,6-12.64,6.61s-1.81-.6-1-1.13c1.18-.76,13.32-9.07,11.3-11.27-1.12-1.22-3.12,1-3.12,1s-10.79,8.6-11.71,7.53,5.23-6.35,7.44-8,2.29-3.3.78-3.67c-1-.26-7.9,4.57-10,6.23s-7.94,6.32-6.95,1.7,0-8.54-1-9.42-2.59.2-2.27,1.63a17.08,17.08,0,0,1-.09,4.76,11.2,11.2,0,0,1-1.09,3.67c-.66,1.34-1.28,2.44-1.83,3.37a6.6,6.6,0,0,0-.82,4.93c.77,2.47,9.72,11.21,9.72,11.21Z" style="fill: rgb(255, 255, 255); transform-origin: 470.222px 176.336px;" id="elsw0mkuk99lc" class="animable"></path></g></g><path d="M349.66,197.05c2.08,1.55,60.22,3.54,60.22,3.54l37.93-21.37L463,193.73s-44.28,29.79-49.21,30.83-40.88,0-40.88,0Z" style="fill: rgb(0, 255, 136); transform-origin: 406.33px 202.121px;" id="elgkot5rbw3g" class="animable"></path><path d="M448.48,180.08l13.09,13.85a2.5,2.5,0,0,0,3.23.36l.09-.06a2.51,2.51,0,0,0,.41-3.81l-13.19-13.79a2.49,2.49,0,0,0-3.05-.45h0A2.5,2.5,0,0,0,448.48,180.08Z" style="fill: rgb(0, 255, 136); transform-origin: 456.892px 185.286px;" id="el7j9v1eoul9d" class="animable"></path><g id="elxkopph82inf"><path d="M448.48,180.08l13.09,13.85a2.5,2.5,0,0,0,3.23.36l.09-.06a2.51,2.51,0,0,0,.41-3.81l-13.19-13.79a2.49,2.49,0,0,0-3.05-.45h0A2.5,2.5,0,0,0,448.48,180.08Z" style="fill: rgb(255, 255, 255); opacity: 0.5; transform-origin: 456.892px 185.286px;" class="animable"></path></g><path d="M413.91,224.53A3.6,3.6,0,0,1,413,224a14.89,14.89,0,0,1-2.06-1.92,16.88,16.88,0,0,1-3.18-17.46,15,15,0,0,1,1.25-2.52,3.36,3.36,0,0,1,.62-.83c.09,0-.76,1.27-1.52,3.48a17.4,17.4,0,0,0,3.11,17.09C412.76,223.61,414,224.45,413.91,224.53Z" style="fill: rgb(38, 50, 56); transform-origin: 410.256px 212.9px;" id="elgosvjmvlpk" class="animable"></path><path d="M458,189.39a2.83,2.83,0,0,1-.45.38l-1.34,1c-1.17.87-2.88,2.11-5,3.62-4.25,3-10.2,7.1-16.87,11.43S421.52,213.94,417,216.6c-2.24,1.34-4.07,2.4-5.34,3.11l-1.47.81a2.6,2.6,0,0,1-.53.26,2.23,2.23,0,0,1,.48-.35l1.42-.89,5.25-3.25c4.44-2.74,10.55-6.56,17.22-10.89S446.71,197,451,194.1l5.11-3.49,1.39-.93A2.07,2.07,0,0,1,458,189.39Z" style="fill: rgb(38, 50, 56); transform-origin: 433.83px 205.085px;" id="elcbqolaigu8" class="animable"></path><path d="M409.7,220.13c0,.14-7.68,0-17.14-.42s-17.13-.79-17.13-.93,7.68,0,17.15.41S409.71,220,409.7,220.13Z" style="fill: rgb(38, 50, 56); transform-origin: 392.565px 219.455px;" id="elz4lv2xzi8b" class="animable"></path><g id="el8h84o65vqhn"><g style="opacity: 0.2; transform-origin: 368.465px 211.343px;" class="animable"><path d="M383.34,224.81a67.8,67.8,0,0,0-9.75-18c-3.86-5.2-13.53-9.29-20-9,9.24,4.17,21.44,16.68,25.87,27.08Z" id="el7mz34mu5l4e" class="animable" style="transform-origin: 368.465px 211.343px;"></path></g></g><path d="M300.89,211.1c-.37-1.82-36.4,27.38-51.54,39.74a17.9,17.9,0,0,0-6.58,13.88h0a17.92,17.92,0,0,0,17.92,17.92h43.89V260.38H276l36.69-24.17Z" style="fill: rgb(0, 255, 136); transform-origin: 277.73px 246.829px;" id="eldnar88tx90b" class="animable"></path><path d="M310.2,280.17v-.07a139.15,139.15,0,0,0,15.14,1.48c7,0,7.05-.62,6.91-1.44-.37-2.2-12.37-.49-10-2.35s14.92-.4,14.44-2.68c-.63-3-13.16-.95-14.24-.85s-1.24-1.46-.27-1.49c1.4,0,16.08-.9,15.49-3.83-.33-1.62-3.19-.76-3.19-.76s-13.68,1.81-13.91.42,7.76-2.75,10.49-3,3.67-1.64,2.56-2.74c-.75-.75-9.13-.16-11.82.16s-10.06,1.33-6.83-2.12,4.41-7.32,4-8.59a1.47,1.47,0,0,0-2.78.23,17.31,17.31,0,0,1-2.54,4,11.17,11.17,0,0,1-2.82,2.58c-1.26.81-2.36,1.44-3.31,1.95a6.63,6.63,0,0,0-3.24,3.8c-.62,2.52,2.55,14.61,2.55,14.61Z" style="fill: rgb(0, 255, 136); transform-origin: 320.943px 266.499px;" id="elwl1nm29xzhb" class="animable"></path><g id="el4b3k14d9pbr"><g style="opacity: 0.7; transform-origin: 320.943px 266.499px;" class="animable"><path d="M310.2,280.17v-.07a139.15,139.15,0,0,0,15.14,1.48c7,0,7.05-.62,6.91-1.44-.37-2.2-12.37-.49-10-2.35s14.92-.4,14.44-2.68c-.63-3-13.16-.95-14.24-.85s-1.24-1.46-.27-1.49c1.4,0,16.08-.9,15.49-3.83-.33-1.62-3.19-.76-3.19-.76s-13.68,1.81-13.91.42,7.76-2.75,10.49-3,3.67-1.64,2.56-2.74c-.75-.75-9.13-.16-11.82.16s-10.06,1.33-6.83-2.12,4.41-7.32,4-8.59a1.47,1.47,0,0,0-2.78.23,17.31,17.31,0,0,1-2.54,4,11.17,11.17,0,0,1-2.82,2.58c-1.26.81-2.36,1.44-3.31,1.95a6.63,6.63,0,0,0-3.24,3.8c-.62,2.52,2.55,14.61,2.55,14.61Z" style="fill: rgb(255, 255, 255); transform-origin: 320.943px 266.499px;" id="elnbwlvy20j5m" class="animable"></path></g></g><path d="M244.2,257.18a6.83,6.83,0,0,1,1-1,19.2,19.2,0,0,1,3.17-2.29,20.67,20.67,0,0,1,12.49-2.72,21,21,0,0,1,11.64,5.28,19.81,19.81,0,0,1,2.64,2.89,5.69,5.69,0,0,1,.77,1.21,36.46,36.46,0,0,0-3.65-3.82,21.42,21.42,0,0,0-11.45-5,21.08,21.08,0,0,0-12.26,2.52A36.14,36.14,0,0,0,244.2,257.18Z" style="fill: rgb(38, 50, 56); transform-origin: 260.055px 255.808px;" id="elqix10xeedt" class="animable"></path><path d="M307.54,229.8c.08.11-8,6-18.09,13.26s-18.3,12.95-18.39,12.83,8-6,18.09-13.26S307.45,229.68,307.54,229.8Z" style="fill: rgb(38, 50, 56); transform-origin: 289.3px 242.845px;" id="elc3gds1l43yo" class="animable"></path><path d="M301.05,272.19a2.33,2.33,0,0,1-.56.1l-1.63.17c-1.41.15-3.46.33-6,.53-5.06.39-12.08.8-19.83,1s-14.78.22-19.86.13c-2.54,0-4.6-.11-6-.17l-1.63-.08a2.41,2.41,0,0,1-.57-.07,2.34,2.34,0,0,1,.57,0h7.65c5.08,0,12.1,0,19.85-.28s14.75-.58,19.82-.88l6-.36,1.64-.08A2.28,2.28,0,0,1,301.05,272.19Z" style="fill: rgb(38, 50, 56); transform-origin: 273.01px 273.175px;" id="el0ij4gwpy26g" class="animable"></path><g id="elabewbu2h9e4"><g style="opacity: 0.2; transform-origin: 271.17px 255.03px;" class="animable"><path d="M279.89,257.91c-.14-3.55-3-6.63-6.31-7.79s-7.83-.11-11.13,1.2c5.26,1.53,10.65,4.49,13.59,9.12Z" id="elq29jh8r59fo" class="animable" style="transform-origin: 271.17px 255.03px;"></path></g></g><path d="M301.26,261.13l.49,19.05a2.51,2.51,0,0,0,2.16,2.42l.11,0a2.52,2.52,0,0,0,2.86-2.57l-.6-19.07a2.51,2.51,0,0,0-2-2.37h0A2.51,2.51,0,0,0,301.26,261.13Z" style="fill: rgb(0, 255, 136); transform-origin: 304.07px 270.58px;" id="elplidni30nf" class="animable"></path><g id="el1bljzbrh6lk"><path d="M301.26,261.13l.49,19.05a2.51,2.51,0,0,0,2.16,2.42l.11,0a2.52,2.52,0,0,0,2.86-2.57l-.6-19.07a2.51,2.51,0,0,0-2-2.37h0A2.51,2.51,0,0,0,301.26,261.13Z" style="fill: rgb(255, 255, 255); opacity: 0.5; transform-origin: 304.07px 270.58px;" class="animable"></path></g><path d="M309.74,238.8a21.52,21.52,0,0,0,4.77-4.64,19.49,19.49,0,0,0,3-6.51,21.34,21.34,0,0,0,.63-4.2,20.07,20.07,0,0,0-.34-4.54c-.58-3.06-2-5.88-4.32-7.34a11.63,11.63,0,0,0-6.87-1.6,30.72,30.72,0,0,0-4.83.72A13.07,13.07,0,0,1,300,211s.14-.07.43-.17.73-.22,1.29-.37a25.46,25.46,0,0,1,4.86-.9,11.71,11.71,0,0,1,7.15,1.57,9.17,9.17,0,0,1,3,3.22,14.25,14.25,0,0,1,1.59,4.41,20.18,20.18,0,0,1,.34,4.67,21.7,21.7,0,0,1-.67,4.31,19.53,19.53,0,0,1-3.2,6.6,16.56,16.56,0,0,1-3.52,3.48,9.51,9.51,0,0,1-1.14.72A1.76,1.76,0,0,1,309.74,238.8Z" style="fill: rgb(38, 50, 56); transform-origin: 309.34px 224.15px;" id="el5tr8xaktbkx" class="animable"></path><path d="M475.79,273.56,441,312.06l-19.44-13.71,32-38.19L369.1,304.79a17.6,17.6,0,0,1-23-6.31h0a17.61,17.61,0,0,1,7.33-25.22l91.29-43.68a30.87,30.87,0,0,1,38,9.27h0C491.34,250.31,486.79,262.37,475.79,273.56Z" style="fill: rgb(0, 255, 136); transform-origin: 415.322px 269.305px;" id="elhvj2jft4q8m" class="animable"></path><path d="M462.08,249.58s0-.05-.1-.17l-.26-.53a10,10,0,0,0-1.14-1.94,6.94,6.94,0,0,0-2.73-2.3,6.65,6.65,0,0,0-4.71-.22h0l-47.4,24.81-40.91,21.2-12.42,6.38L349,298.51l-.89.43-.31.13s.09-.07.28-.18l.87-.48,3.34-1.79,12.35-6.52,40.84-21.35,47.5-24.6h0a6.83,6.83,0,0,1,4.91.29,7,7,0,0,1,2.76,2.41,10.35,10.35,0,0,1,1.1,2l.22.54C462.07,249.52,462.09,249.58,462.08,249.58Z" style="fill: rgb(38, 50, 56); transform-origin: 404.941px 271.448px;" id="elf994pdnmyzs" class="animable"></path><path d="M466.28,244.41c.11.09-2.88,4-6.68,8.64s-7,8.42-7.08,8.33,2.88-4,6.68-8.65A109,109,0,0,1,466.28,244.41Z" style="fill: rgb(38, 50, 56); transform-origin: 459.401px 252.896px;" id="elqy3srkfq8w" class="animable"></path><path d="M458.59,292.62l-18.52,21.3s10.57,12.48,8.81,13.95-31.08-24.68-31.08-24.68L437,278.65Z" style="fill: rgb(0, 255, 136); transform-origin: 438.195px 303.29px;" id="elb2uhq8fitqg" class="animable"></path><g id="eld7gc4ac29db"><path d="M458.59,292.62l-18.52,21.3s10.57,12.48,8.81,13.95-31.08-24.68-31.08-24.68L437,278.65Z" style="opacity: 0.4; transform-origin: 438.195px 303.29px;" class="animable"></path></g><path d="M453.92,298.36c-.07.13-5.27-2.61-11.62-6.12s-11.44-6.45-11.37-6.57,5.27,2.61,11.62,6.12S454,298.24,453.92,298.36Z" style="fill: rgb(38, 50, 56); transform-origin: 442.425px 292.015px;" id="eld51bb8gge2" class="animable"></path><path d="M429.5,298.86s-.1.18-.24.5a2.41,2.41,0,0,0-.13,1.4,2.31,2.31,0,0,0,1.14,1.63,2.17,2.17,0,0,0,2.86-2.65,2.33,2.33,0,0,0-1.53-1.26,2.52,2.52,0,0,0-1.41,0c-.33.11-.49.24-.52.2s.1-.2.44-.38a2.33,2.33,0,0,1,1.57-.2,2.65,2.65,0,0,1,1.89,1.43,2.62,2.62,0,0,1-3.53,3.26,2.64,2.64,0,0,1-1.27-2,2.37,2.37,0,0,1,.31-1.56C429.29,298.94,429.49,298.84,429.5,298.86Z" style="fill: rgb(38, 50, 56); transform-origin: 431.23px 300.528px;" id="el5hh2a8f1f4" class="animable"></path><g id="el14p6zc2o8oo"><polyline points="428.92 273.26 452.93 260.58 465.36 245.53 428.92 273.26" style="opacity: 0.2; transform-origin: 447.14px 259.395px;" class="animable"></polyline></g></g><g id="freepik--Planet--inject-35" class="animable" style="transform-origin: 466.28px 116.02px;"><g id="elz0z86bbp9xl"><circle cx="466.28" cy="116.02" r="25.23" style="fill: rgb(69, 90, 100); transform-origin: 466.28px 116.02px; transform: rotate(-1.34deg);" class="animable"></circle></g><path d="M474.5,106.36a4.11,4.11,0,1,1,4,4.21A4.11,4.11,0,0,1,474.5,106.36Z" style="fill: rgb(38, 50, 56); transform-origin: 478.609px 106.461px;" id="elg7foxcpzge" class="animable"></path><path d="M482.72,116a2.4,2.4,0,1,1,2.34,2.45A2.39,2.39,0,0,1,482.72,116Z" style="fill: rgb(38, 50, 56); transform-origin: 485.119px 116.051px;" id="el9ndgizy61xn" class="animable"></path><path d="M479.51,123.31a.89.89,0,0,1,0,1.77.89.89,0,0,1,0-1.77Z" style="fill: rgb(38, 50, 56); transform-origin: 479.51px 124.195px;" id="elopuofvwg8z" class="animable"></path></g><g id="freepik--Stars--inject-35" class="animable animator-active" style="transform-origin: 356px 241.005px;"><path d="M574.18,169.28l.55,1a6.77,6.77,0,0,0,2.68,2.68l1,.55-1,.56a6.77,6.77,0,0,0-2.68,2.68l-.55,1-.55-1a6.77,6.77,0,0,0-2.68-2.68l-1-.56,1-.55a6.77,6.77,0,0,0,2.68-2.68Z" style="fill: rgb(69, 90, 100); transform-origin: 574.18px 173.515px;" id="elai4s1xtw88e" class="animable"></path><path d="M137.82,318.87l.56,1a6.71,6.71,0,0,0,2.68,2.68l1,.55-1,.56a6.71,6.71,0,0,0-2.68,2.68l-.56,1-.55-1a6.77,6.77,0,0,0-2.68-2.68l-1-.56,1-.55a6.77,6.77,0,0,0,2.68-2.68Z" style="fill: rgb(69, 90, 100); transform-origin: 137.825px 323.105px;" id="elw68i10ahyks" class="animable"></path><path d="M257.46,316.51l.28.5a3.39,3.39,0,0,0,1.34,1.34l.51.28-.51.27a3.41,3.41,0,0,0-1.34,1.35l-.28.5-.27-.5a3.41,3.41,0,0,0-1.34-1.35l-.51-.27.51-.28a3.39,3.39,0,0,0,1.34-1.34Z" style="fill: rgb(69, 90, 100); transform-origin: 257.465px 318.63px;" id="elauzcvxx4ah" class="animable"></path><path d="M532.76,314.63l.28.51a3.39,3.39,0,0,0,1.34,1.34l.5.27-.5.28a3.32,3.32,0,0,0-1.34,1.34l-.28.5-.27-.5a3.39,3.39,0,0,0-1.34-1.34l-.51-.28.51-.27a3.45,3.45,0,0,0,1.34-1.34Z" style="fill: rgb(69, 90, 100); transform-origin: 532.76px 316.75px;" id="el7uofq18hzwr" class="animable"></path><path d="M404.64,164.11l.27.5a3.39,3.39,0,0,0,1.34,1.34l.51.28-.51.27a3.45,3.45,0,0,0-1.34,1.34l-.27.51-.28-.51A3.45,3.45,0,0,0,403,166.5l-.51-.27L403,166a3.39,3.39,0,0,0,1.34-1.34Z" style="fill: rgb(69, 90, 100); transform-origin: 404.625px 166.23px;" id="eltdhuay9742" class="animable"></path><path d="M255.85,144.93l.27.5a3.41,3.41,0,0,0,1.34,1.35l.51.27-.51.28a3.39,3.39,0,0,0-1.34,1.34l-.27.5-.28-.5a3.32,3.32,0,0,0-1.34-1.34l-.5-.28.5-.27a3.35,3.35,0,0,0,1.34-1.35Z" style="fill: rgb(69, 90, 100); transform-origin: 255.85px 147.05px;" id="elwyc745tpz8n" class="animable"></path><path d="M357.54,77.9l1,1.74a11.65,11.65,0,0,0,4.63,4.63l1.74,1-1.74,1a11.65,11.65,0,0,0-4.63,4.63l-1,1.74-1-1.74A11.65,11.65,0,0,0,352,86.17l-1.74-1,1.74-1a11.65,11.65,0,0,0,4.63-4.63Z" style="fill: rgb(69, 90, 100); transform-origin: 357.585px 85.27px;" id="elvf0bent8u3" class="animable"></path><path d="M254.27,389.42l.95,1.74a11.59,11.59,0,0,0,4.63,4.63l1.74,1-1.74.95a11.65,11.65,0,0,0-4.63,4.63l-.95,1.74-1-1.74a11.65,11.65,0,0,0-4.63-4.63l-1.74-.95,1.74-1a11.59,11.59,0,0,0,4.63-4.63Z" style="fill: rgb(69, 90, 100); transform-origin: 254.245px 396.765px;" id="elhpigizhub1a" class="animable"></path></g><defs>     <filter id="active" height="200%">         <feMorphology in="SourceAlpha" result="DILATED" operator="dilate" radius="2"></feMorphology>                <feFlood flood-color="#32DFEC" flood-opacity="1" result="PINK"></feFlood>        <feComposite in="PINK" in2="DILATED" operator="in" result="OUTLINE"></feComposite>        <feMerge>            <feMergeNode in="OUTLINE"></feMergeNode>            <feMergeNode in="SourceGraphic"></feMergeNode>        </feMerge>    </filter>    <filter id="hover" height="200%">        <feMorphology in="SourceAlpha" result="DILATED" operator="dilate" radius="2"></feMorphology>                <feFlood flood-color="#ff0000" flood-opacity="0.5" result="PINK"></feFlood>        <feComposite in="PINK" in2="DILATED" operator="in" result="OUTLINE"></feComposite>        <feMerge>            <feMergeNode in="OUTLINE"></feMergeNode>            <feMergeNode in="SourceGraphic"></feMergeNode>        </feMerge>            <feColorMatrix type="matrix" values="0   0   0   0   0                0   1   0   0   0                0   0   0   0   0                0   0   0   1   0 "></feColorMatrix>    </filter></defs></svg>